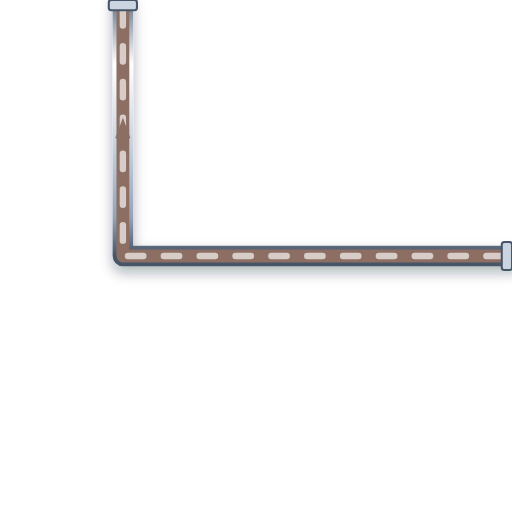
t = 0.00 s
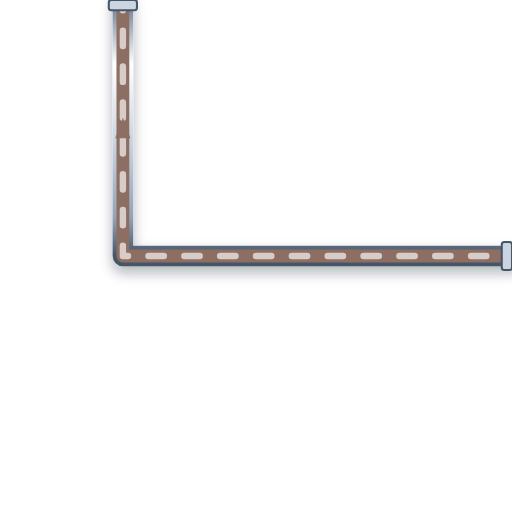
t = 0.20 s
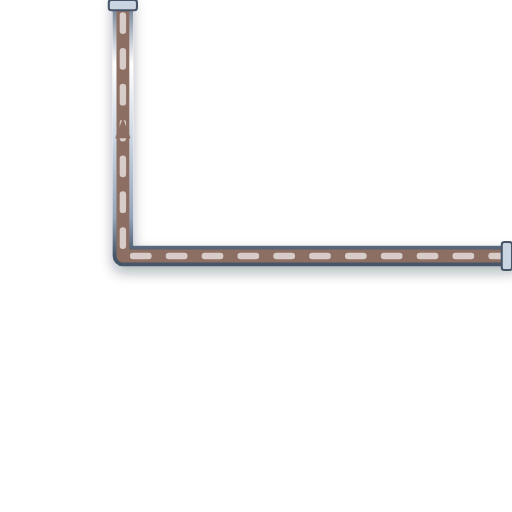
t = 0.40 s
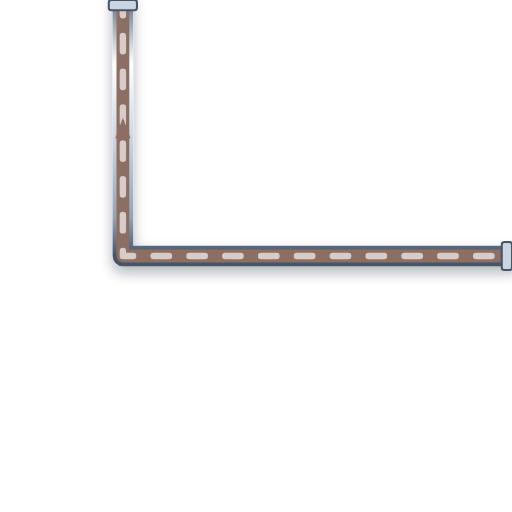
t = 0.60 s

The animated SVG that drew these frames (rendered in a browser with its animation timeline set to each time). Animation: 1 CSS @keyframes rule; one cycle of 0.80 s, repeats indefinitely.

<svg xmlns="http://www.w3.org/2000/svg" viewBox="0 0 200 200" width="200" height="200">
  <defs>
    <style>
      @keyframes p-flow-anim {
        from { stroke-dashoffset: 24; } to { stroke-dashoffset: 0; }
      }
      .anim-p-flow {
        stroke-dasharray: 6 8;
        animation: p-flow-anim 0.8s linear infinite;
      }
    </style>
    <filter id="ssPipeShadow" x="-15%" y="-15%" width="130%" height="130%">
      <feDropShadow dx="0" dy="2.5" stdDeviation="2.5" flood-color="#0f172a" flood-opacity="0.32" />
    </filter>
    <linearGradient id="ssPipeGradH" x1="0%" y1="0%" x2="0%" y2="100%">
      <stop offset="0%" stop-color="#64748b" /><stop offset="25%" stop-color="#ffffff" />
      <stop offset="55%" stop-color="#cbd5e1" /><stop offset="85%" stop-color="#94a3b8" /><stop offset="100%" stop-color="#475569" />
    </linearGradient>
  </defs>

  <!-- Stainless Steel 316 Outer Casing (8px with 3D Drop Shadow) -->
  <path d="M 200 100 L 48 100 L 48 0" stroke="url(#ssPipeGradH)" stroke-width="8" fill="none" stroke-linecap="round" stroke-linejoin="round" filter="url(#ssPipeShadow)"/>

  <!-- Process Fluid Core (5px) -->
  <path d="M 200 100 L 48 100 L 48 0" stroke="#8D6E63" stroke-width="5" fill="none" stroke-linecap="round" stroke-linejoin="round"/>

  <!-- Animated Fluid Flow Stream Dashes (2.5px) -->
  <path d="M 200 100 L 48 100 L 48 0" stroke="#D7CCC8" stroke-width="2.5" fill="none" stroke-linejoin="round" stroke-linecap="round" class="anim-p-flow"/>

  <!-- Directional Flow Arrow -->
  <polygon points="45,54 48,46 51,54" fill="#8D6E63" />

  <!-- ANSI Flange Connection Collars -->
  <rect x="196" y="94.5" width="4" height="11" rx="1" fill="#cbd5e1" stroke="#475569" stroke-width="0.8"/>
  <rect x="42.5" y="0" width="11" height="4" rx="1" fill="#cbd5e1" stroke="#475569" stroke-width="0.8"/>
</svg>
